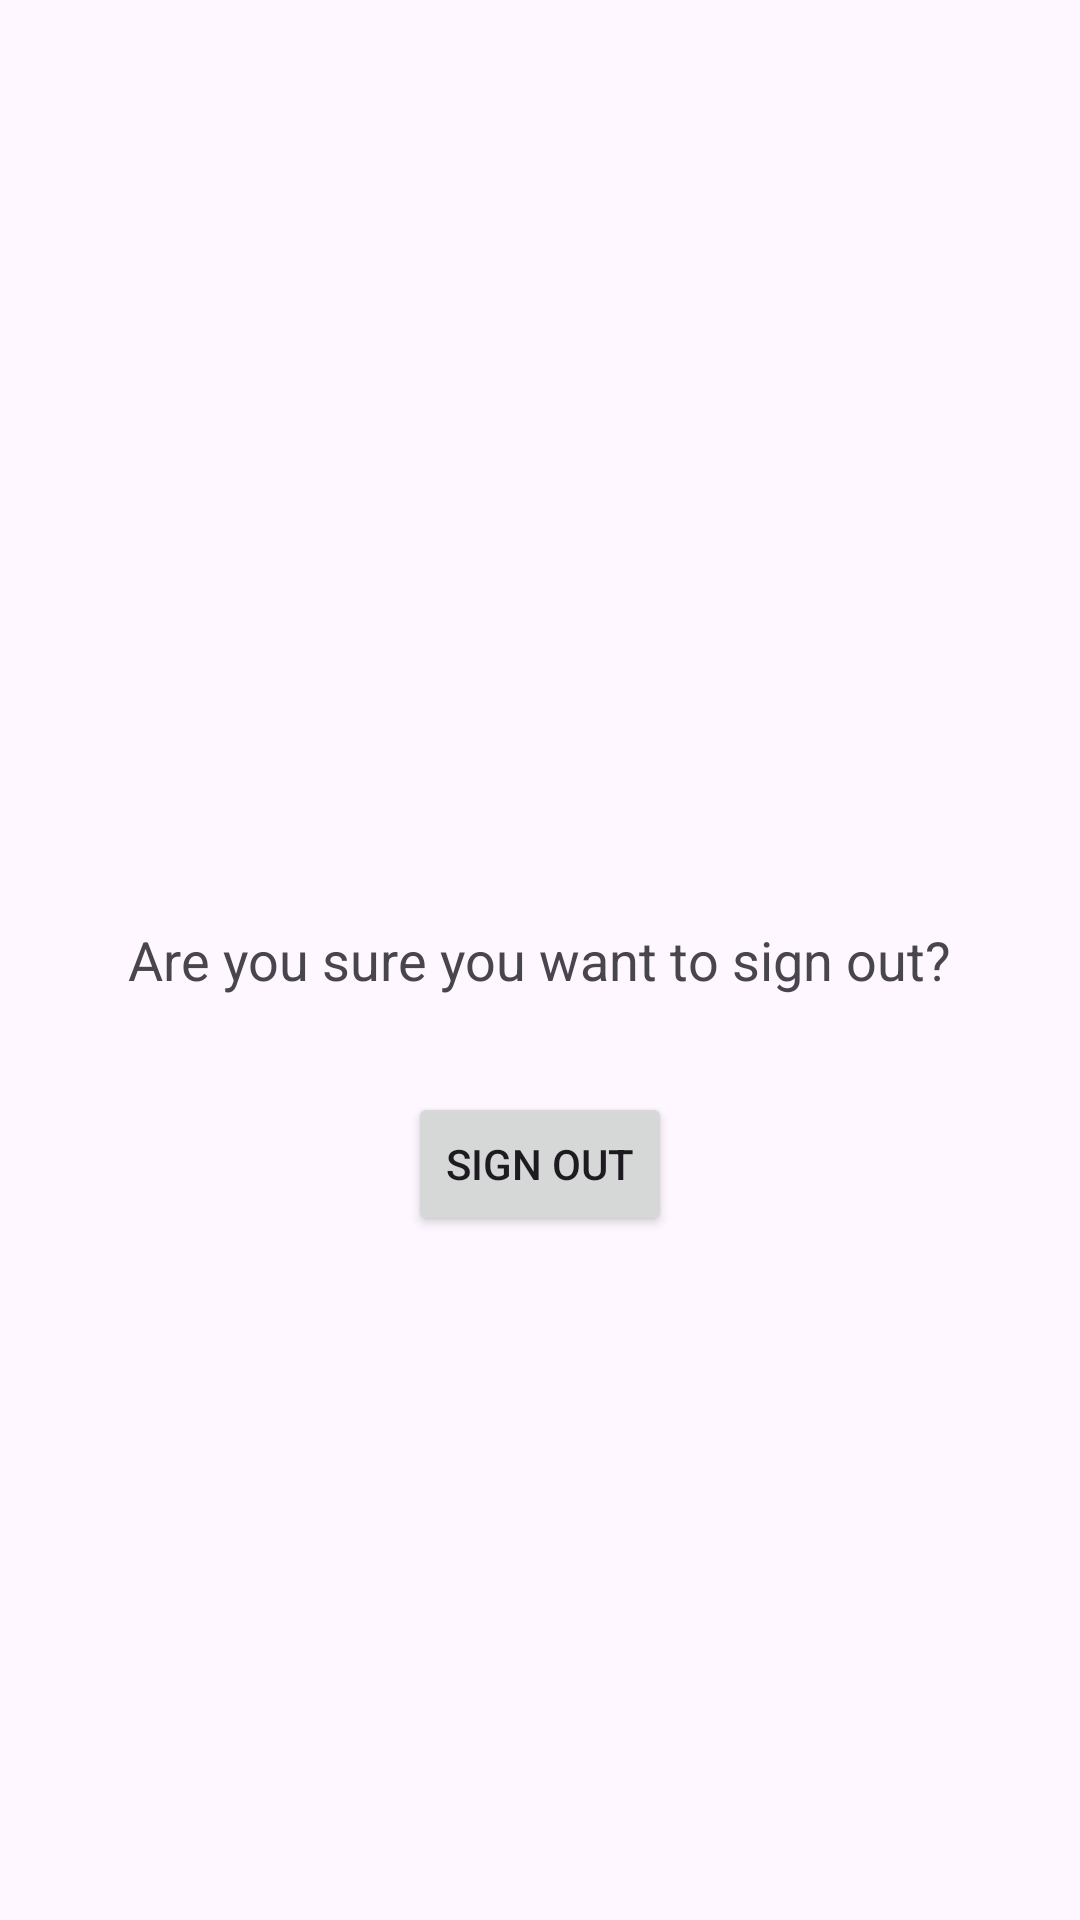

Produce the Android XML layout that renders to this screen, including the resource entries it uses.
<!-- AndroidManifest.xml: application theme Theme.DayToon -->
<!-- res/layout/activity_singout.xml -->
<?xml version="1.0" encoding="utf-8"?>
<androidx.constraintlayout.widget.ConstraintLayout xmlns:android="http://schemas.android.com/apk/res/android"
    android:layout_width="match_parent"
    android:layout_height="match_parent">
    <RelativeLayout xmlns:android="http://schemas.android.com/apk/res/android"
        android:layout_width="match_parent"
        android:layout_height="match_parent">

        <TextView
            android:id="@+id/tvSignOutMessage"
            android:layout_width="wrap_content"
            android:layout_height="wrap_content"
            android:layout_centerHorizontal="true"
            android:layout_centerVertical="true"
            android:text="Are you sure you want to sign out?"
            android:textSize="18sp"
            android:padding="16dp" />

        <Button
            android:id="@+id/btnSignOut"
            android:layout_width="wrap_content"
            android:layout_height="wrap_content"
            android:layout_below="@id/tvSignOutMessage"
            android:layout_centerHorizontal="true"
            android:layout_marginTop="16dp"
            android:text="Sign Out" />

    </RelativeLayout>
</androidx.constraintlayout.widget.ConstraintLayout>
<!-- resources referenced by this layout -->
<resources>
  <style name="Theme.DayToon" parent="Base.Theme.DayToon" />
  <style name="Base.Theme.DayToon" parent="Theme.Material3.DayNight.NoActionBar">
          
          
      </style>
</resources>
